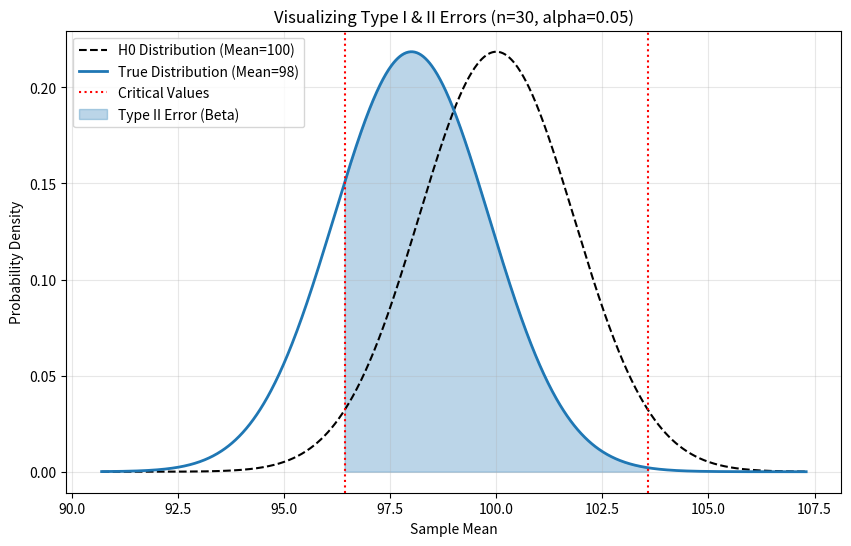

Source code (Python):
"""
文件名: hypothesis_error_simulation.py
功能: 模拟假设检验中的第一类错误（弃真）与第二类错误（取伪）

【这是什么？】
在现实世界中，当我们做一个统计决策（比如“拒绝原假设”）时，我们永远不知道自己是不是真的犯了错，因为上帝视角的“真值”是不可知的。
但在这个代码实验室里，我们拥有上帝视角。我们可以设定“原假设为真”或“原假设为假”的客观事实，然后进行成千上万次模拟抽样，
亲眼看看在不同的样本量（n）和显著性水平（alpha）下，我们的检验策略到底有多大概率会“冤枉好人”（第一类错误）或“放过坏人”（第二类错误）。

【怎么用？】
1. 直接运行代码，你会看到控制台输出模拟的错误率，并弹出一张包含两个正态分布的图示。
2. 尝试修改【可调整参数配置区】中的 `SAMPLE_SIZE`（样本量），观察当样本量变大时，图中的重叠区域（错误概率）是如何缩小的。
3. 尝试修改 `ALPHA`（显著性水平），观察它是如何像跷跷板一样，按下一头的错误率，翘起另一头的。
"""

import numpy as np
import matplotlib.pyplot as plt
from scipy.stats import norm

# --- 可调整参数配置区 ---
# 1. 实验设定
MU_H0 = 100        # 原假设认为的均值 (H0: mu = 100)
SIGMA = 10         # 总体的标准差 (假设已知)

# 2. 上帝视角的真实设定 (用于制造第二类错误)
MU_TRUE = 98       # 现实中的真实均值 (H1: mu != 100, 实际上确实有偏差)

# 3. 检验策略设定
SAMPLE_SIZE = 30   # 样本量 (n)：抽取多少个样本来算均值
ALPHA = 0.05       # 显著性水平 (alpha)：我们要控制的第一类错误率上限

# 4. 模拟规模
N_SIMULATIONS = 10000 # 模拟实验的次数 (次数越多，结果越接近理论值)

# ---------------------------------------------------------

def simulate_hypothesis_test():
    # 1. 计算标准误 (Standard Error)
    # 根据中心极限定理，样本均值的标准差 = 总体标准差 / sqrt(n)
    se = SIGMA / np.sqrt(SAMPLE_SIZE)
    
    # 2. 确定拒绝域的临界值 (Critical Values)
    # 在双侧检验中，我们在 H0 分布的两端各切掉 alpha/2 的面积
    # norm.ppf 是累积概率函数的反函数，用于找横坐标
    z_critical = norm.ppf(1 - ALPHA / 2) 
    
    # 计算具体的均值临界线： mu_0 +/- z * se
    critical_high = MU_H0 + z_critical * se
    critical_low  = MU_H0 - z_critical * se

    print(f"--- 理论计算参数 ---")
    print(f"原假设均值: {MU_H0}, 真实均值: {MU_TRUE}")
    print(f"样本量: {SAMPLE_SIZE}, 标准误: {se:.2f}")
    print(f"拒绝域临界值: < {critical_low:.2f} 或 > {critical_high:.2f}")
    print(f"-" * 30)

    # --- 场景 A：模拟原假设为真 (H0 is True) ---
    # 现实：mu = 100 (MU_H0)
    # 目的：看我们会误判拒绝多少次 (第一类错误)
    
    # 生成 N_SIMULATIONS 组样本均值，服从 N(MU_H0, se)
    sample_means_h0_true = np.random.normal(MU_H0, se, N_SIMULATIONS)
    
    # 判断：有多少样本均值落在了拒绝域里？
    reject_h0_count = np.sum(
        (sample_means_h0_true > critical_high) | 
        (sample_means_h0_true < critical_low)
    )
    type1_error_rate = reject_h0_count / N_SIMULATIONS
    
    # --- 场景 B：模拟原假设为假 (H1 is True) ---
    # 现实：mu = 98 (MU_TRUE)
    # 目的：看我们会误判接受多少次 (第二类错误)
    
    # 生成 N_SIMULATIONS 组样本均值，服从 N(MU_TRUE, se)
    # 注意：这里的数据生成中心是 MU_TRUE，因为这是客观事实
    sample_means_h1_true = np.random.normal(MU_TRUE, se, N_SIMULATIONS)
    
    # 判断：有多少样本均值落在了接受域里？(即没有被拒绝)
    # 接受域：critical_low < x < critical_high
    accept_h0_count = np.sum(
        (sample_means_h1_true <= critical_high) & 
        (sample_means_h1_true >= critical_low)
    )
    type2_error_rate = accept_h0_count / N_SIMULATIONS

    # --- 输出结果 ---
    print(f"【模拟结果】")
    print(f"1. 当原假设为真时 (H0 True):")
    print(f"   我们在 {N_SIMULATIONS} 次实验中，错误地拒绝了 {reject_h0_count} 次。")
    print(f"   模拟的第一类错误率 (Type I Error) = {type1_error_rate:.4f} (理论值应接近 {ALPHA})")
    
    print(f"\n2. 当原假设为假时 (H1 True, Truth={MU_TRUE}):")
    print(f"   我们在 {N_SIMULATIONS} 次实验中，错误地接受了 {accept_h0_count} 次。")
    print(f"   模拟的第二类错误率 (Type II Error/Beta) = {type2_error_rate:.4f}")
    print(f"   检验功效 (Power = 1 - Beta) = {1 - type2_error_rate:.4f}")

    # --- 可视化绘图 ---
    plot_distributions(se, critical_low, critical_high)

def plot_distributions(se, low, high):
    """绘制 H0 和 H1 的分布对比图"""
    plt.figure(figsize=(10, 6))
    
    # 生成用于绘图的 x 轴坐标
    x = np.linspace(min(MU_H0, MU_TRUE) - 4*se, max(MU_H0, MU_TRUE) + 4*se, 1000)
    
    # 1. 绘制 H0 分布 (原假设)
    y_h0 = norm.pdf(x, MU_H0, se)
    plt.plot(x, y_h0, label=f'H0 Distribution (Mean={MU_H0})', color='black', linestyle='--')
    
    # 2. 绘制 H1 分布 (真实情况)
    y_h1 = norm.pdf(x, MU_TRUE, se)
    plt.plot(x, y_h1, label=f'True Distribution (Mean={MU_TRUE})', color='#1f77b4', linewidth=2)
    
    # 3. 标记临界线
    plt.axvline(low, color='red', linestyle=':', label='Critical Values')
    plt.axvline(high, color='red', linestyle=':')
    
    # 4. 填充第二类错误区域 (Beta)
    # 即：H1 分布中，落在 H0 接受域内的部分
    x_beta = np.linspace(low, high, 500)
    y_beta = norm.pdf(x_beta, MU_TRUE, se)
    plt.fill_between(x_beta, y_beta, color='#1f77b4', alpha=0.3, label='Type II Error (Beta)')
    
    plt.title(f'Visualizing Type I & II Errors (n={SAMPLE_SIZE}, alpha={ALPHA})')
    plt.xlabel('Sample Mean')
    plt.ylabel('Probability Density')
    plt.legend()
    plt.grid(True, alpha=0.3)
    plt.show()

if __name__ == "__main__":
    simulate_hypothesis_test()
